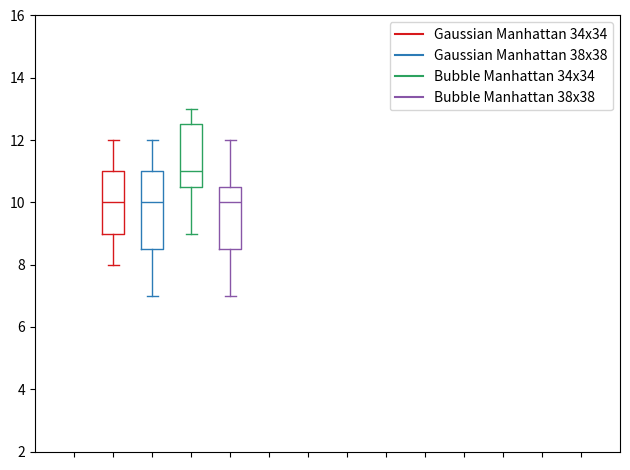

The script that saved this image:
import matplotlib.pyplot as plt
import numpy as np

data_b = [[8,11,11,9,10,9,12]]
data_c = [[7,12,10,7,10,11,11]]

data_d = [[12,11,11,10,13,9,16]]
data_e = [[8,7,10,11,9,10,12]]

ticks = ['', '', '', '','', '', '', '','', '', '', '', '', '']

def set_box_color(bp, color):
    plt.setp(bp['boxes'], color=color)
    plt.setp(bp['whiskers'], color=color)
    plt.setp(bp['caps'], color=color)
    plt.setp(bp['medians'], color=color)

plt.figure()

bpl = plt.boxplot(data_b, positions=np.array(range(len(data_b)))*2.0+2.0, sym='', widths=1.1)
bpr = plt.boxplot(data_c, positions=np.array(range(len(data_c)))*2.0+4.0, sym='', widths=1.1)
bps = plt.boxplot(data_d, positions=np.array(range(len(data_d)))*2.0+6.0, sym='', widths=1.1)
bpt = plt.boxplot(data_e, positions=np.array(range(len(data_e)))*2.0+8.0, sym='', widths=1.1)

set_box_color(bpl, '#D7191C') 
set_box_color(bpr, '#2C7BB6')
set_box_color(bps, '#2ca25f') 
set_box_color(bpt, '#8856a7')


# draw temporary red and blue lines and use them to create a legend
plt.plot([], c='#D7191C', label='Gaussian Manhattan 34x34')
plt.plot([], c='#2C7BB6', label='Gaussian Manhattan 38x38')
plt.plot([], c='#2ca25f', label='Bubble Manhattan 34x34')
plt.plot([], c='#8856a7', label='Bubble Manhattan 38x38')

plt.legend()

plt.xticks(range(0, len(ticks) * 2, 2), ticks)
plt.xlim(-2, len(ticks)*2)
plt.ylim(2, 16)
plt.tight_layout()
plt.savefig('boxcompare.png')
